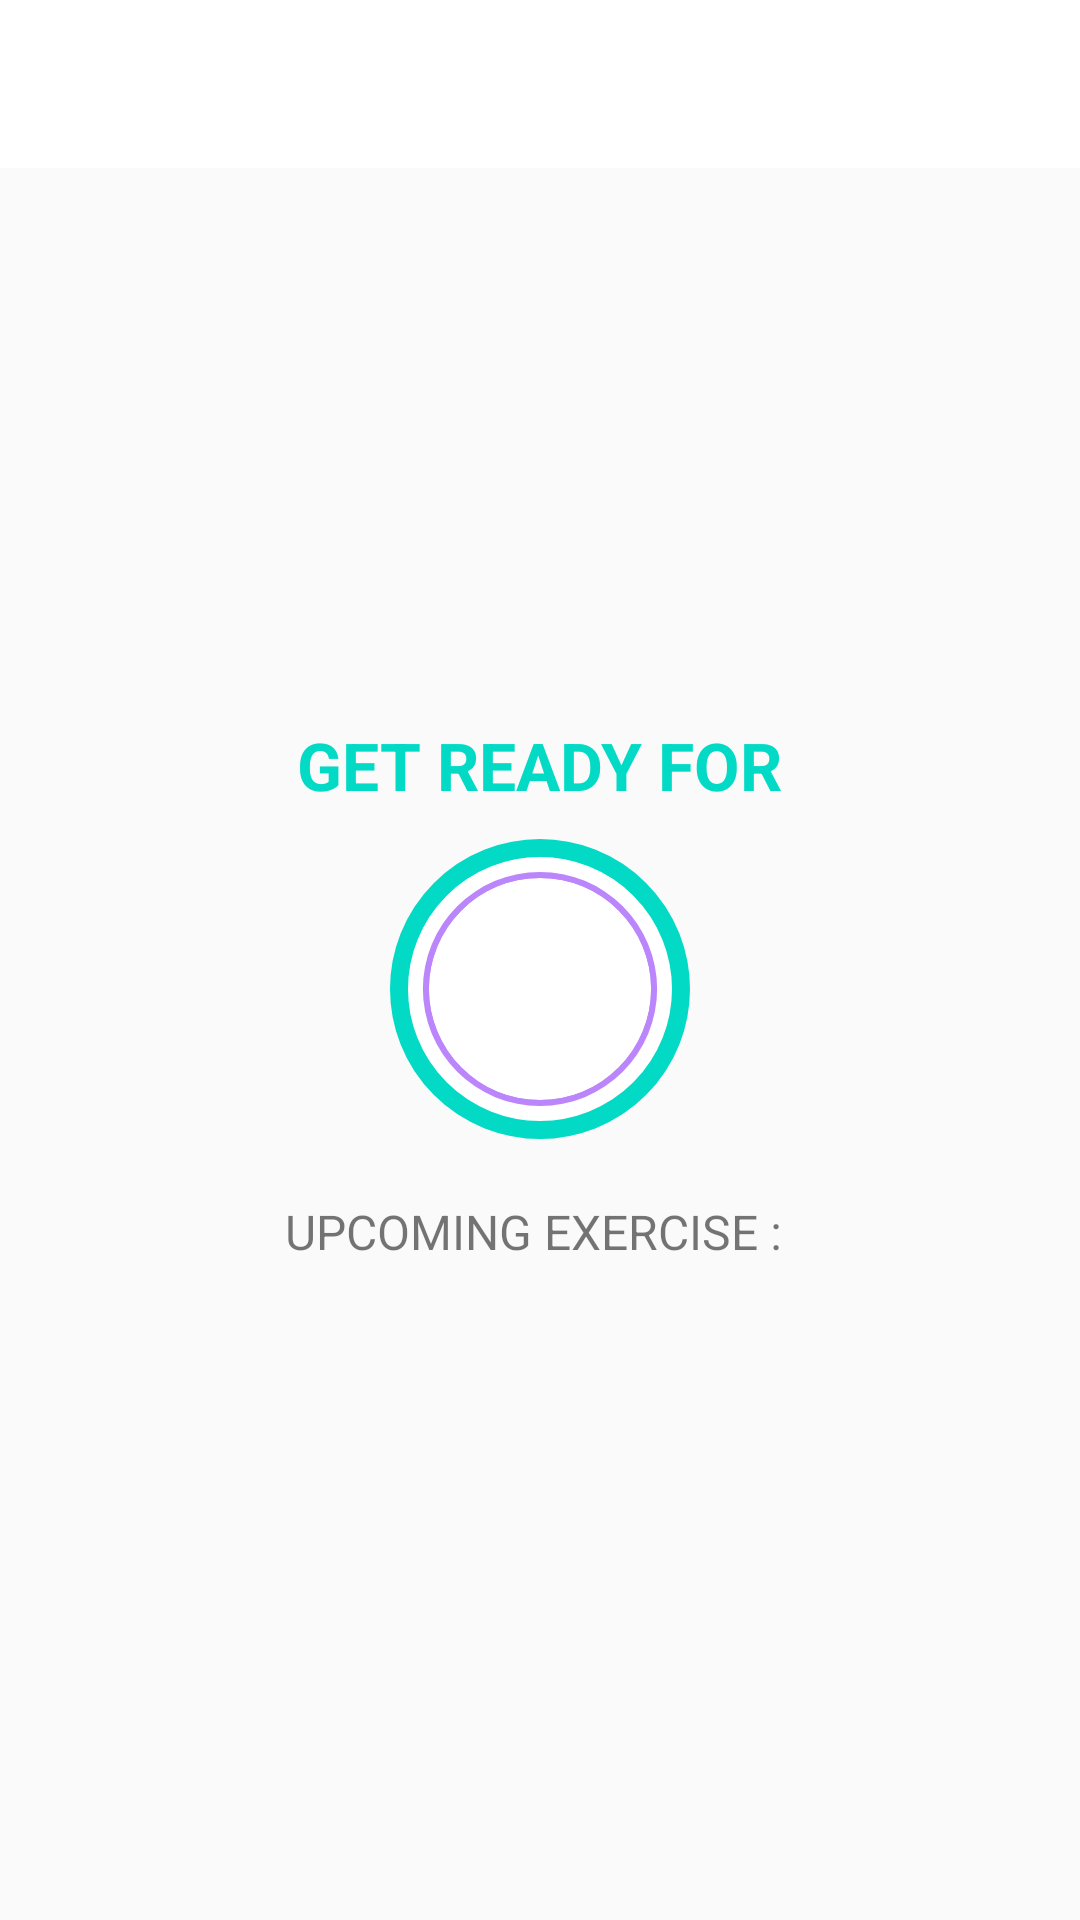

Write the Android layout XML for this screen, with the resource values it uses.
<!-- AndroidManifest.xml: activity theme Theme.AppCompat.Light.NoActionBar -->
<!-- res/layout/activity_exercise.xml -->
<?xml version="1.0" encoding="utf-8"?>
<RelativeLayout xmlns:android="http://schemas.android.com/apk/res/android"
    xmlns:tools="http://schemas.android.com/tools"
    android:layout_width="match_parent"
    android:layout_height="match_parent"
    android:orientation="vertical"
    tools:context=".ExerciseActivity">

    

    <androidx.appcompat.widget.Toolbar
        android:id="@+id/toolbar_exercise_activity"
        android:layout_width="match_parent"
        android:layout_height="?android:attr/actionBarSize"
        android:background="#FFFFFF" />

    <LinearLayout
        android:id="@+id/llRestView"
        android:layout_width="match_parent"
        android:layout_height="match_parent"
        android:layout_below="@id/toolbar_exercise_activity"
        android:gravity="center"
        android:orientation="vertical"
        android:visibility="visible"
        tools:visibility="gone">

        <TextView
            android:layout_width="wrap_content"
            android:layout_height="wrap_content"
            android:text="GET READY FOR"
            android:textColor="@color/colorAccent"
            android:textSize="22sp"
            android:textStyle="bold" />

        <FrameLayout
            android:layout_width="100dp"
            android:layout_height="100dp"
            android:layout_marginTop="10dp"
            android:background="@drawable/item_circular_color_accent_border">

            <ProgressBar
                android:id="@+id/progressBar"
                style="?android:attr/progressBarStyleHorizontal"
                android:layout_width="100dp"
                android:layout_height="100dp"
                android:layout_gravity="center"
                android:background="@drawable/circular_progress_gray"
                android:indeterminate="false"
                android:max="10"
                android:progress="100"
                android:progressDrawable="@drawable/circular_progress_bar"
                android:rotation="-90" />

            <LinearLayout
                android:layout_width="60dp"
                android:layout_height="60dp"
                android:layout_gravity="center"
                android:background="@drawable/item_circular_color_accent_background"
                android:gravity="center">

                <TextView
                    android:id="@+id/tvTimer"
                    android:layout_width="wrap_content"
                    android:layout_height="wrap_content"
                    android:textColor="#FFFFFF"
                    android:textSize="25sp"
                    android:textStyle="bold"
                    tools:text="10" />
            </LinearLayout>
        </FrameLayout>

        <TextView
            android:layout_width="wrap_content"
            android:layout_height="wrap_content"
            android:layout_marginTop="20dp"
            android:text="UPCOMING EXERCISE : "
            android:textSize="16sp" />

        <TextView
            android:id="@+id/tvUpcomingExerciseName"
            android:layout_width="wrap_content"
            android:layout_height="wrap_content"
            android:layout_marginTop="5dp"
            android:textColor="#212121"
            android:textSize="22sp"
            android:textStyle="bold"
            tools:text="Exercise Name" />
    </LinearLayout>

    <LinearLayout
        android:id="@+id/llExerciseView"
        android:layout_width="match_parent"
        android:layout_height="match_parent"
        android:layout_below="@id/toolbar_exercise_activity"
        android:layout_above="@+id/rvExerciseStatus"
        android:gravity="bottom|center_horizontal"
        android:orientation="vertical"
        android:visibility="gone"
        tools:visibility="visible">

        

        
        
        <ImageView
            android:id="@+id/ivImage"
            android:layout_width="match_parent"
            android:layout_height="0dp"
            android:layout_weight="1"
            android:contentDescription="image"
            android:scaleType="fitXY"
            android:src="@drawable/ic_jumping_jacks" />
        

        <TextView
            android:id="@+id/tvExerciseName"
            android:layout_width="wrap_content"
            android:layout_height="wrap_content"
            android:text="Exercise Name"
            android:textColor="@color/colorAccent"
            android:textSize="18sp"
            android:textStyle="bold" />

        <FrameLayout
            android:layout_width="100dp"
            android:layout_height="100dp"
            android:layout_marginTop="15dp"
            android:layout_marginBottom="15dp"
            android:background="@drawable/item_circular_color_accent_border">

            <ProgressBar
                android:id="@+id/progressBarExercise"
                style="?android:attr/progressBarStyleHorizontal"
                android:layout_width="100dp"
                android:layout_height="100dp"
                android:layout_gravity="center"
                android:background="@drawable/circular_progress_gray"
                android:indeterminate="false"
                android:max="30"
                android:progress="100"
                android:progressDrawable="@drawable/circular_progress_bar"
                android:rotation="-90" />

            <LinearLayout
                android:layout_width="60dp"
                android:layout_height="60dp"
                android:layout_gravity="center"
                android:background="@drawable/item_circular_color_accent_background"
                android:gravity="center">

                <TextView
                    android:id="@+id/tvExerciseTimer"
                    android:layout_width="wrap_content"
                    android:layout_height="wrap_content"
                    android:textColor="#FFFFFF"
                    android:textSize="25sp"
                    android:textStyle="bold"
                    tools:text="30" />


            </LinearLayout>
        </FrameLayout>
    </LinearLayout>
    <androidx.recyclerview.widget.RecyclerView
        android:id="@+id/rvExerciseStatus"
        android:layout_width="wrap_content"
        android:layout_alignParentBottom="true"
        android:layout_centerHorizontal="true"
        android:layout_margin="5dp"
        android:layout_height="wrap_content" />
</RelativeLayout>
<!-- resources referenced by this layout -->
<resources>
  <!-- drawable circular_progress_bar (drawable) -->
  <?xml version="1.0" encoding="utf-8"?>
  <layer-list xmlns:android="http://schemas.android.com/apk/res/android">
      <item>
          <shape
              android:innerRadiusRatio="2.7"
              android:shape="ring"
              android:thicknessRatio="50.0"
              android:useLevel="true">
  
              <solid android:color="#FFBB86FC" />
  
          </shape>
      </item>
  </layer-list>
  <!-- drawable circular_progress_gray (drawable) -->
  <?xml version="1.0" encoding="utf-8"?>
  <layer-list xmlns:android="http://schemas.android.com/apk/res/android">
      <item>
          <shape
              android:innerRadiusRatio="2.7"
              android:shape="ring"
              android:thicknessRatio="90.0"
              android:useLevel="false">
  
              <solid android:color="#FFBB86FC" />
          </shape>
      </item>
  </layer-list>
  <!-- drawable item_circular_color_accent_border (drawable) -->
  <?xml version="1.0" encoding="utf-8"?>
  <shape xmlns:android="http://schemas.android.com/apk/res/android"
      android:shape="oval">
      <stroke
          android:width="6dp"
          android:color="@color/colorAccent"/>
      <solid android:color="#FFFFFF"/>
  
  </shape>
  <!-- not gathered from this repository: default colours our renderer supplied (Android Studio template values) -->
  <color name="colorAccent">#FF03DAC5</color>
</resources>
